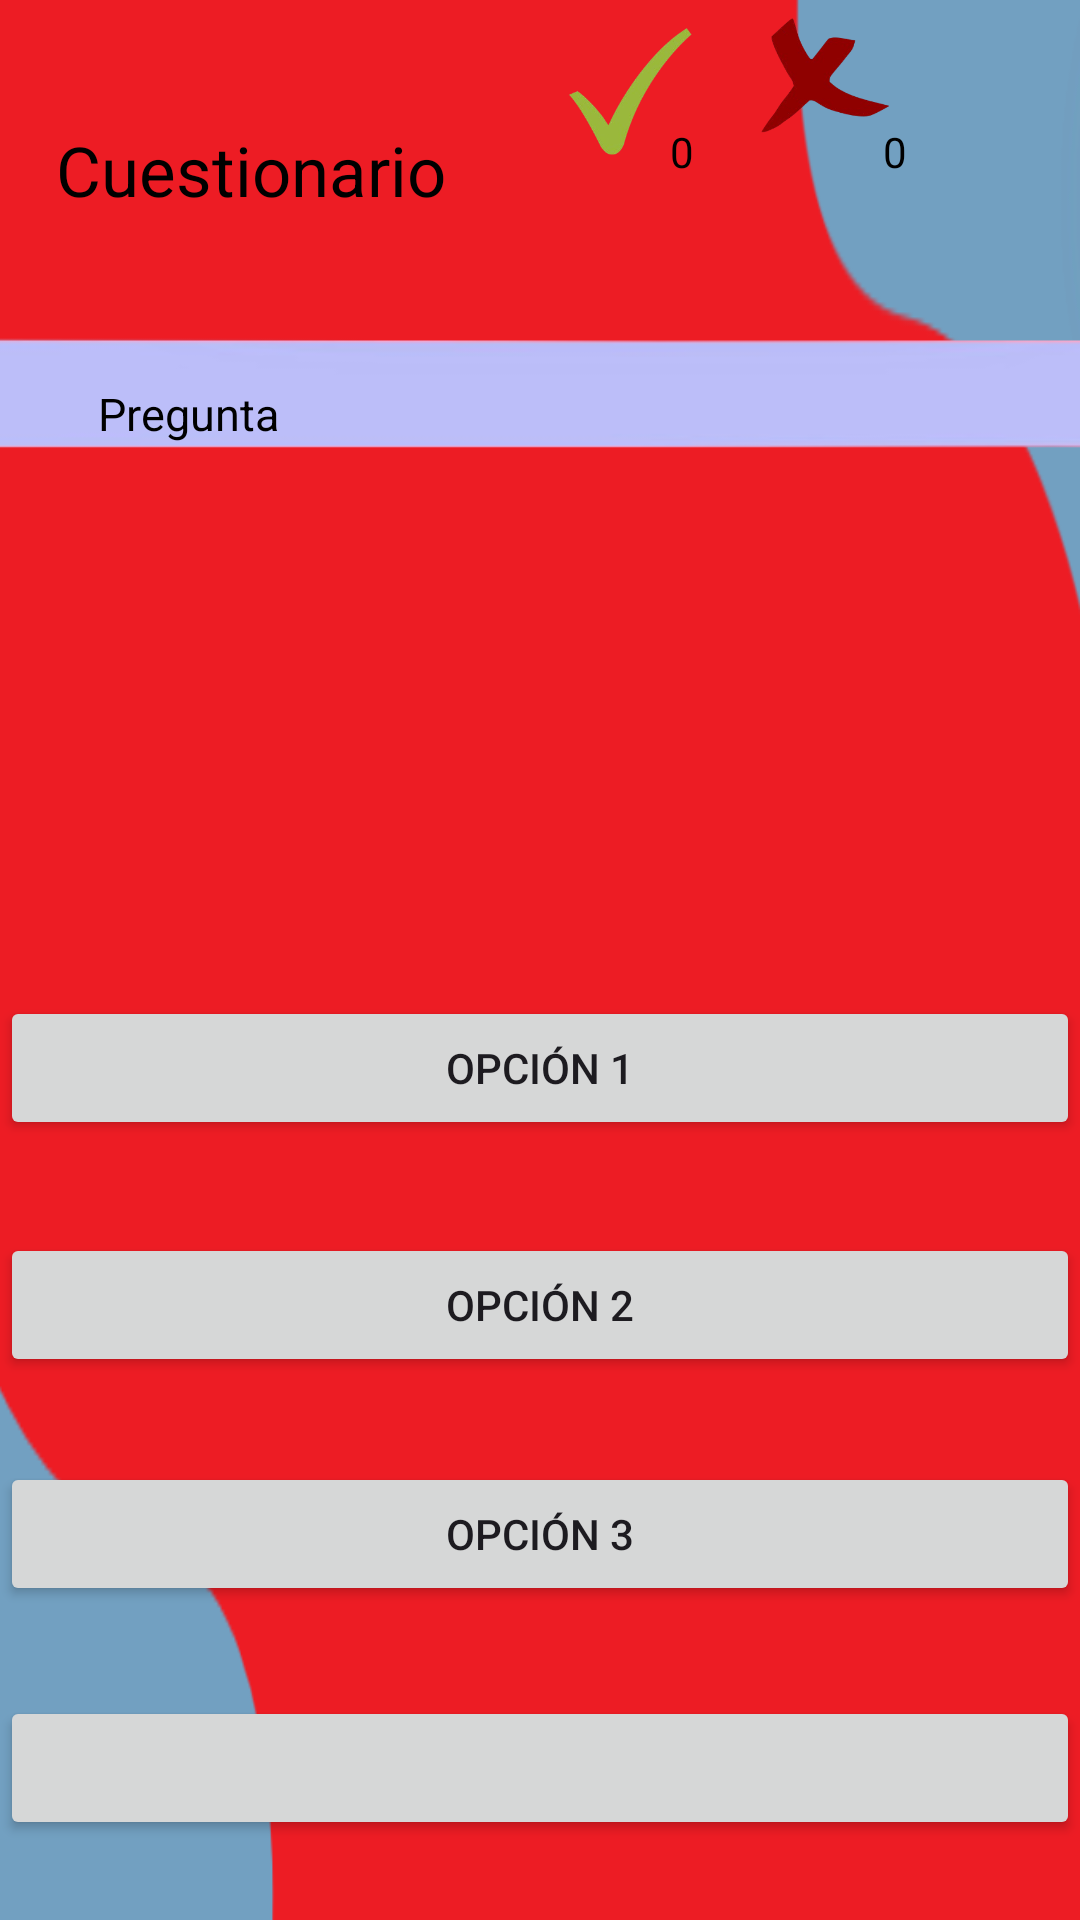

Write the Android layout XML for this screen, with the resource values it uses.
<!-- AndroidManifest.xml: application theme Theme.PequeñosPeatones -->
<!-- res/layout/pantalla_minijuego_puente.xml -->
<?xml version="1.0" encoding="utf-8"?>
<androidx.constraintlayout.widget.ConstraintLayout xmlns:android="http://schemas.android.com/apk/res/android"
    xmlns:app="http://schemas.android.com/apk/res-auto"
    xmlns:tools="http://schemas.android.com/tools"
    android:layout_width="match_parent"
    android:layout_height="match_parent"
    android:background="@drawable/fondo_minijuego">

    <TextView
        android:id="@+id/textView5"
        android:layout_width="wrap_content"
        android:layout_height="wrap_content"
        android:text="Cuestionario"
        android:textColor="@color/black"
        android:textSize="23dp"
        app:layout_constraintBottom_toBottomOf="parent"
        app:layout_constraintEnd_toEndOf="parent"
        app:layout_constraintHorizontal_bias="0.081"
        app:layout_constraintStart_toStartOf="parent"
        app:layout_constraintTop_toTopOf="parent"
        app:layout_constraintVertical_bias="0.068" />

    <ImageView
        android:id="@+id/imageView24"
        android:layout_width="547dp"
        android:layout_height="41dp"
        android:rotationY="0"
        android:scaleX="3"
        app:layout_constraintBottom_toBottomOf="parent"
        app:layout_constraintEnd_toEndOf="parent"
        app:layout_constraintHorizontal_bias="0.358"
        app:layout_constraintStart_toStartOf="parent"
        app:layout_constraintTop_toTopOf="parent"
        app:layout_constraintVertical_bias="0.183"
        app:srcCompat="@drawable/parte_para_texto_removebg_preview" />

    <TextView
        android:id="@+id/textView6"
        android:layout_width="wrap_content"
        android:layout_height="wrap_content"
        android:text="Pregunta"
        android:textColor="@color/black"
        android:textSize="15dp"
        app:layout_constraintBottom_toBottomOf="parent"
        app:layout_constraintEnd_toEndOf="parent"
        app:layout_constraintHorizontal_bias="0.109"
        app:layout_constraintStart_toStartOf="parent"
        app:layout_constraintTop_toTopOf="parent"
        app:layout_constraintVertical_bias="0.206" />

    <ImageView
        android:id="@+id/questionImageView"
        android:layout_width="12dp"
        android:layout_height="10dp"
        android:layout_marginTop="156dp"
        app:layout_constraintEnd_toEndOf="parent"
        app:layout_constraintStart_toStartOf="parent"
        app:layout_constraintTop_toTopOf="parent" />

    <Button
        android:id="@+id/option1Button"
        android:layout_width="0dp"
        android:layout_height="wrap_content"
        android:text="Opción 1"
        app:layout_constraintBottom_toBottomOf="parent"
        app:layout_constraintEnd_toEndOf="parent"
        app:layout_constraintHorizontal_bias="0.0"
        app:layout_constraintStart_toStartOf="parent"
        app:layout_constraintTop_toTopOf="parent"
        app:layout_constraintVertical_bias="0.561" />

    <Button
        android:id="@+id/option2Button"
        android:layout_width="0dp"
        android:layout_height="wrap_content"
        android:text="Opción 2"
        app:layout_constraintBottom_toBottomOf="parent"
        app:layout_constraintEnd_toEndOf="parent"
        app:layout_constraintHorizontal_bias="1.0"
        app:layout_constraintStart_toStartOf="parent"
        app:layout_constraintTop_toTopOf="parent"
        app:layout_constraintVertical_bias="0.694" />

    <Button
        android:id="@+id/option3Button"
        android:layout_width="0dp"
        android:layout_height="wrap_content"

        android:text="Opción 3"
        app:layout_constraintBottom_toBottomOf="parent"
        app:layout_constraintEnd_toEndOf="parent"
        app:layout_constraintHorizontal_bias="0.0"
        app:layout_constraintStart_toStartOf="parent"
        app:layout_constraintTop_toTopOf="parent"
        app:layout_constraintVertical_bias="0.823" />

    <Button
        android:id="@+id/option4Button"
        android:layout_width="0dp"
        android:layout_height="wrap_content"
        android:text=""
        app:layout_constraintBottom_toBottomOf="parent"
        app:layout_constraintEnd_toEndOf="parent"
        app:layout_constraintHorizontal_bias="1.0"
        app:layout_constraintStart_toStartOf="parent"
        app:layout_constraintTop_toTopOf="parent"
        app:layout_constraintVertical_bias="0.955" />

    <ImageView
        android:id="@+id/imageView26"
        android:layout_width="50dp"
        android:layout_height="54dp"
        app:layout_constraintBottom_toBottomOf="parent"
        app:layout_constraintEnd_toEndOf="parent"
        app:layout_constraintHorizontal_bias="0.6"
        app:layout_constraintStart_toStartOf="parent"
        app:layout_constraintTop_toTopOf="parent"
        app:layout_constraintVertical_bias="0.008"
        app:srcCompat="@drawable/correcto_removeg_preview" />

    <ImageView
        android:id="@+id/imageView27"
        android:layout_width="46dp"
        android:layout_height="55dp"
        app:layout_constraintBottom_toBottomOf="parent"
        app:layout_constraintEnd_toEndOf="parent"
        app:layout_constraintHorizontal_bias="0.797"
        app:layout_constraintStart_toStartOf="parent"
        app:layout_constraintTop_toTopOf="parent"
        app:layout_constraintVertical_bias="0.0"
        app:srcCompat="@drawable/incorrecto_removebg_preview" />

    <TextView
        android:id="@+id/textView7"
        android:layout_width="wrap_content"
        android:layout_height="wrap_content"
        android:text="0"
        android:textColor="@color/black"
        app:layout_constraintBottom_toBottomOf="parent"
        app:layout_constraintEnd_toEndOf="parent"
        app:layout_constraintHorizontal_bias="0.836"
        app:layout_constraintStart_toStartOf="parent"
        app:layout_constraintTop_toTopOf="parent"
        app:layout_constraintVertical_bias="0.066" />

    <TextView
        android:id="@+id/textView8"
        android:layout_width="wrap_content"
        android:layout_height="wrap_content"
        android:text="0"
        android:textColor="@color/black"
        app:layout_constraintBottom_toBottomOf="parent"
        app:layout_constraintEnd_toEndOf="parent"
        app:layout_constraintHorizontal_bias="0.634"
        app:layout_constraintStart_toStartOf="parent"
        app:layout_constraintTop_toTopOf="parent"
        app:layout_constraintVertical_bias="0.066" />


</androidx.constraintlayout.widget.ConstraintLayout>
<!-- resources referenced by this layout -->
<resources>
  <color name="black">#FF000000</color>
  <!-- drawable correcto_removeg_preview: png bitmap (drawable, 18699 bytes) -->
  <!-- drawable fondo_minijuego: png bitmap (drawable, 6227 bytes) -->
  <!-- drawable incorrecto_removebg_preview: png bitmap (drawable, 23165 bytes) -->
  <!-- drawable parte_para_texto_removebg_preview: png bitmap (drawable, 10704 bytes) -->
  <style name="Theme.PequeñosPeatones" parent="Base.Theme.PequeñosPeatones" />
  <style name="Base.Theme.PequeñosPeatones" parent="Theme.Material3.DayNight.NoActionBar">
          
          
      </style>
</resources>
